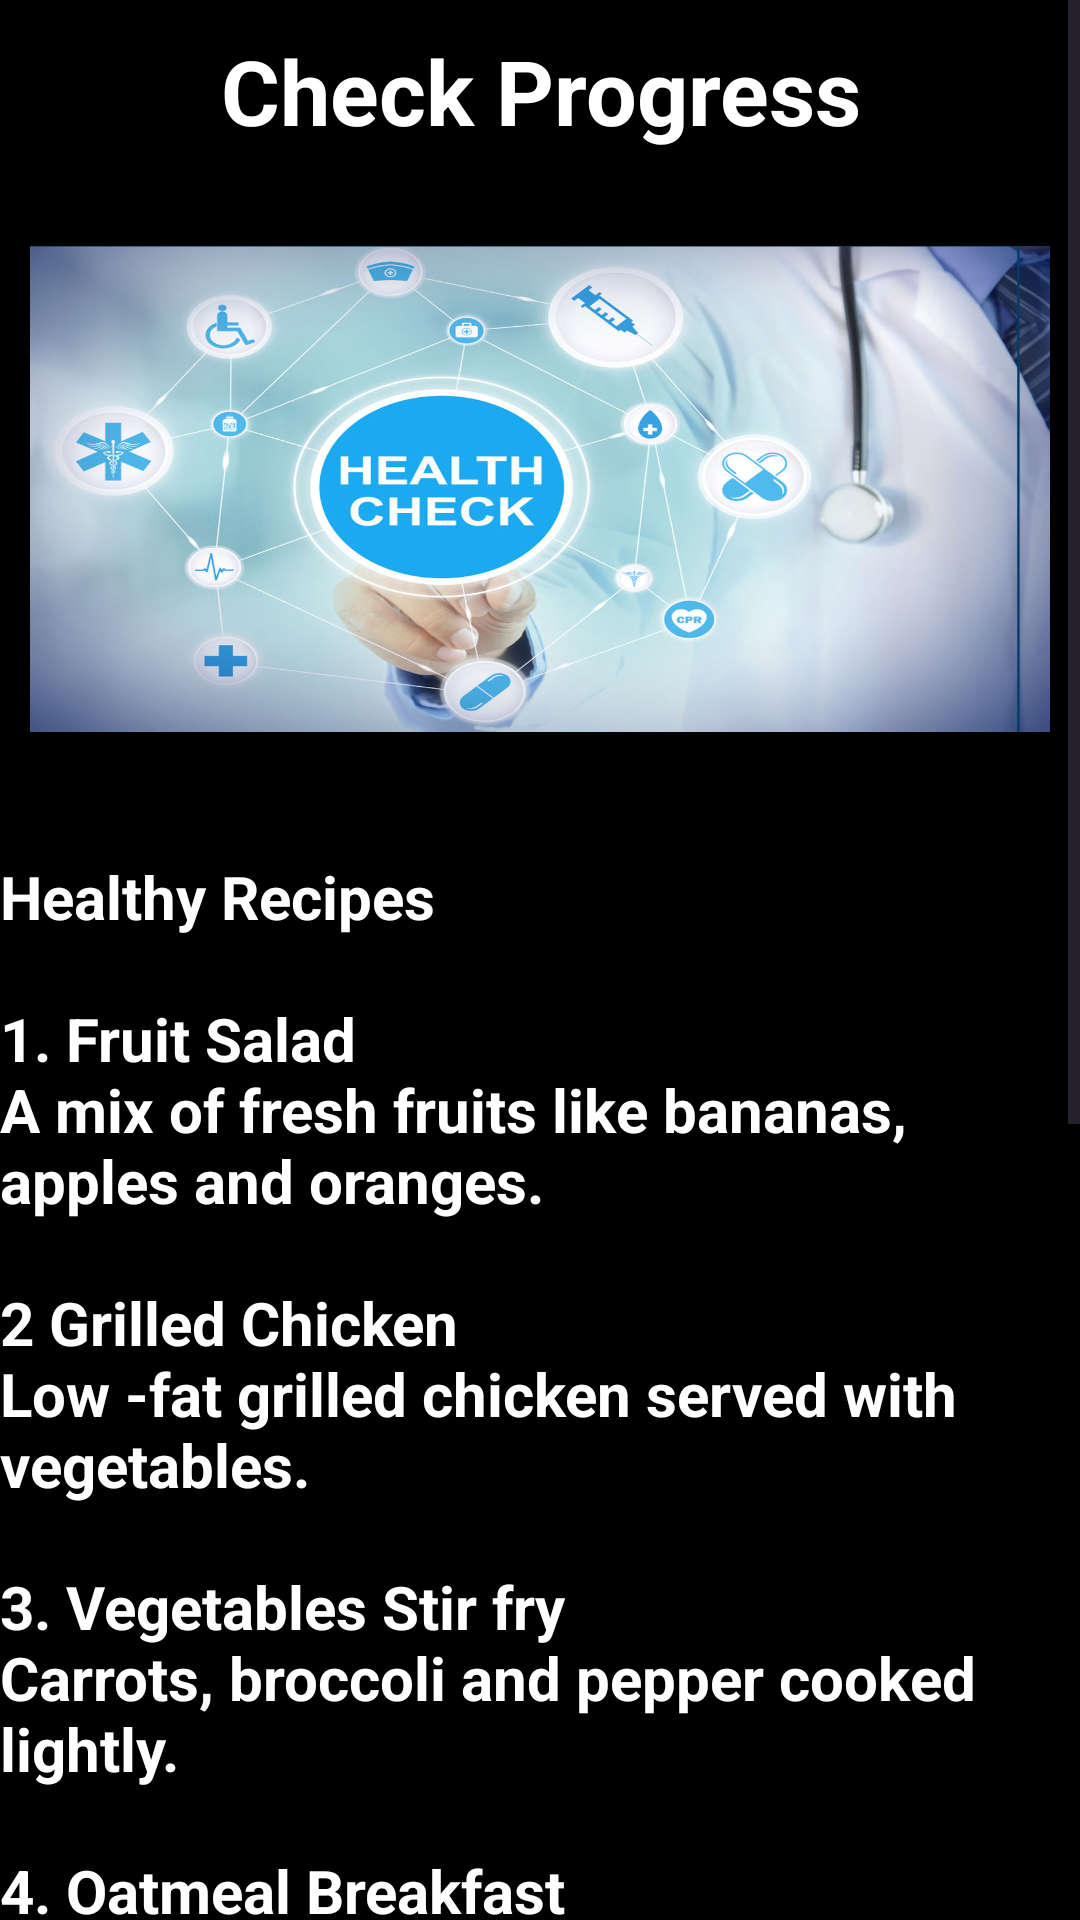

This screen was rendered from an Android layout file. Write that file and the resources it references.
<!-- AndroidManifest.xml: application theme Theme.Kindi_WellnessApp -->
<!-- res/layout/activity_check_progress.xml -->
<?xml version="1.0" encoding="utf-8"?>
<ScrollView
    xmlns:android="http://schemas.android.com/apk/res/android"
    xmlns:app="http://schemas.android.com/apk/res-auto"
    xmlns:tools="http://schemas.android.com/tools"
    android:id="@+id/main"
    android:layout_width="match_parent"
    android:layout_height="match_parent"
    android:background="@color/black"
    tools:context=".CheckProgress">

    <LinearLayout
        android:layout_width="match_parent"
        android:layout_height="wrap_content"
        android:orientation="vertical">

        <TextView
            android:layout_width="match_parent"
            android:layout_height="wrap_content"
            android:text="@string/check_progress"
            android:textSize="30sp"
            android:textStyle="bold"
            android:textAlignment="center"
            android:textColor="@color/white"
            android:layout_marginTop="10dp"/>

        <ImageView
            android:layout_width="match_parent"
            android:layout_height="205dp"
            android:layout_margin="10dp"
            android:scaleType="centerInside"
            android:src="@drawable/healthchecks" />
        <TextView
            android:layout_width="match_parent"
            android:layout_height="wrap_content"
            android:text="@string/healthy_recipes_content"
            android:textColor="@color/white"
            android:textStyle="bold"
            android:textSize="20sp"
            android:layout_marginTop="10dp"/>


    </LinearLayout>


</ScrollView>
<!-- resources referenced by this layout -->
<resources>
  <!-- drawable healthchecks: jpg bitmap (drawable, 150702 bytes) -->
  <string name="check_progress">Check Progress</string>
  <string name="healthy_recipes_content">
          Healthy Recipes\n\n1.
          Fruit Salad \nA mix of fresh fruits like bananas, apples and oranges.\n\n2
          Grilled Chicken\nLow -fat grilled chicken served with vegetables.\n\n3.
          Vegetables Stir fry\nCarrots, broccoli and pepper cooked lightly.\n\n4.
          Oatmeal Breakfast\nOats with milk and fruits.\n\n5.
          Avocado Toast\nWhole grain bread topped with avocado.\n\n6.
          Boiled Eggs\nRich in protein and easy to prepare.\n\n7.
          Smoothie Bowl\nBlended fruits with yogurt and nuts.\n\n8.
          Brown Rice and Beans\nHealthy and full of fiber.\n\n9.
          Baked Fish\nFish baked with lemon and spices.\n\n10.
          Greek yogurt with Honey\nGoog to digest and very nutritious.
      </string>
  <style name="Theme.Kindi_WellnessApp" parent="Base.Theme.Kindi_WellnessApp" />
  <style name="Base.Theme.Kindi_WellnessApp" parent="Theme.Material3.DayNight.NoActionBar">
          
          
      </style>
  <!-- not gathered from this repository: default colours our renderer supplied (Android Studio template values) -->
  <color name="black">#FF000000</color>
  <color name="white">#FFFFFFFF</color>
</resources>
